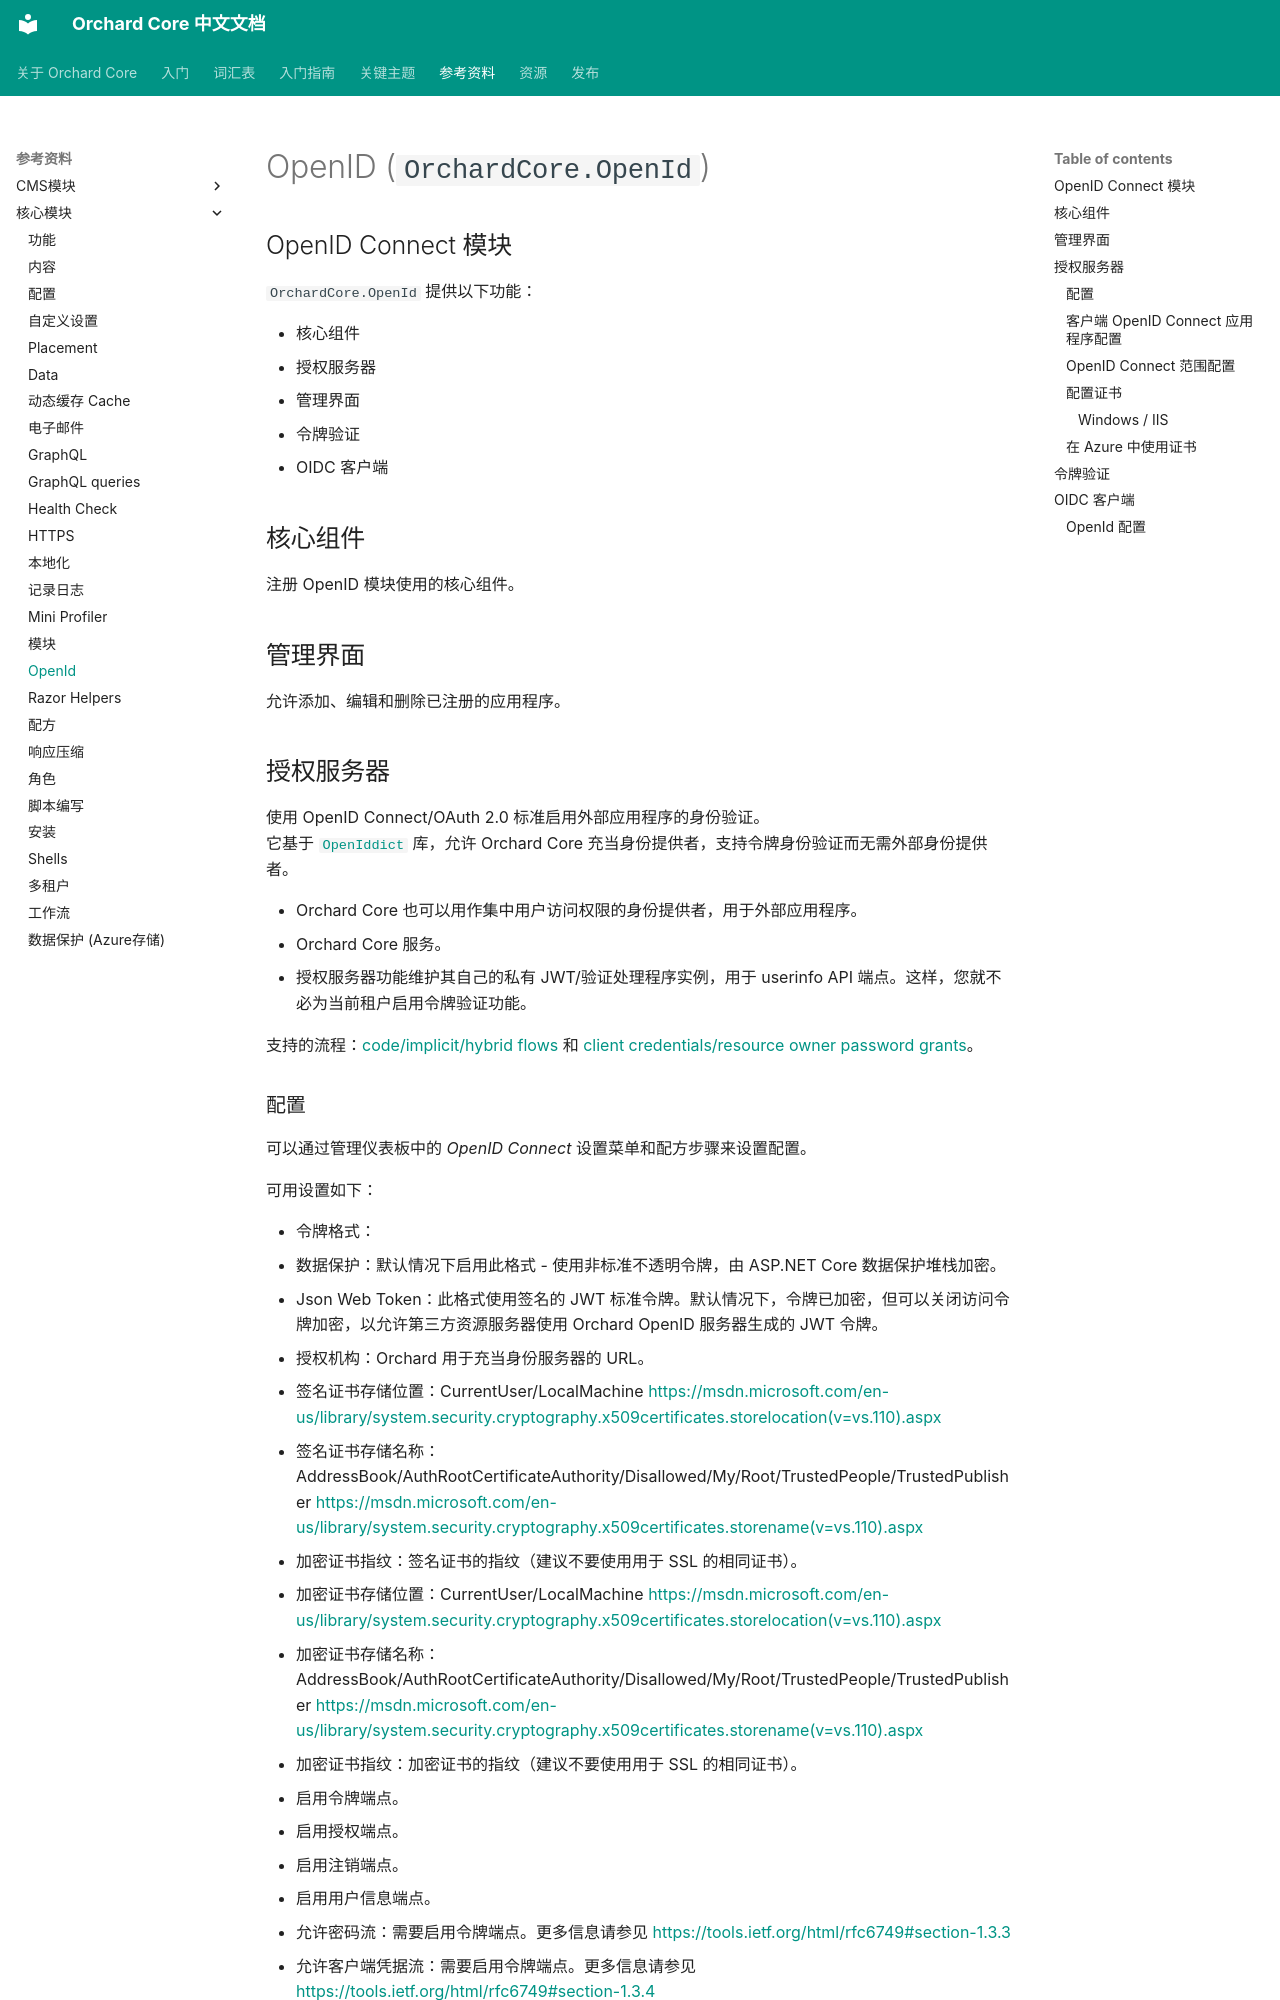

repository: OrchardCoreCn/OrchardCore · page: docs/reference/modules/OpenId/index.html · generator: mkdocs

# OpenID (`OrchardCore.OpenId`)

## OpenID Connect 模块

`OrchardCore.OpenId` 提供以下功能：

- 核心组件
- 授权服务器
- 管理界面
- 令牌验证
- OIDC 客户端

## 核心组件

注册 OpenID 模块使用的核心组件。

## 管理界面

允许添加、编辑和删除已注册的应用程序。

## 授权服务器

使用 OpenID Connect/OAuth 2.0 标准启用外部应用程序的身份验证。  
它基于 [`OpenIddict`](https://github.com/openiddict/openiddict-core) 库，允许 Orchard Core 充当身份提供者，支持令牌身份验证而无需外部身份提供者。  

- Orchard Core 也可以用作集中用户访问权限的身份提供者，用于外部应用程序。
- Orchard Core 服务。
  - 授权服务器功能维护其自己的私有 JWT/验证处理程序实例，用于 userinfo API 端点。这样，您就不必为当前租户启用令牌验证功能。

支持的流程：[code/implicit/hybrid flows](http://openid.net/specs/openid-connect-core-1_0.html) 和 [client credentials/resource owner password grants](https://tools.ietf.org/html/rfc6749)。
